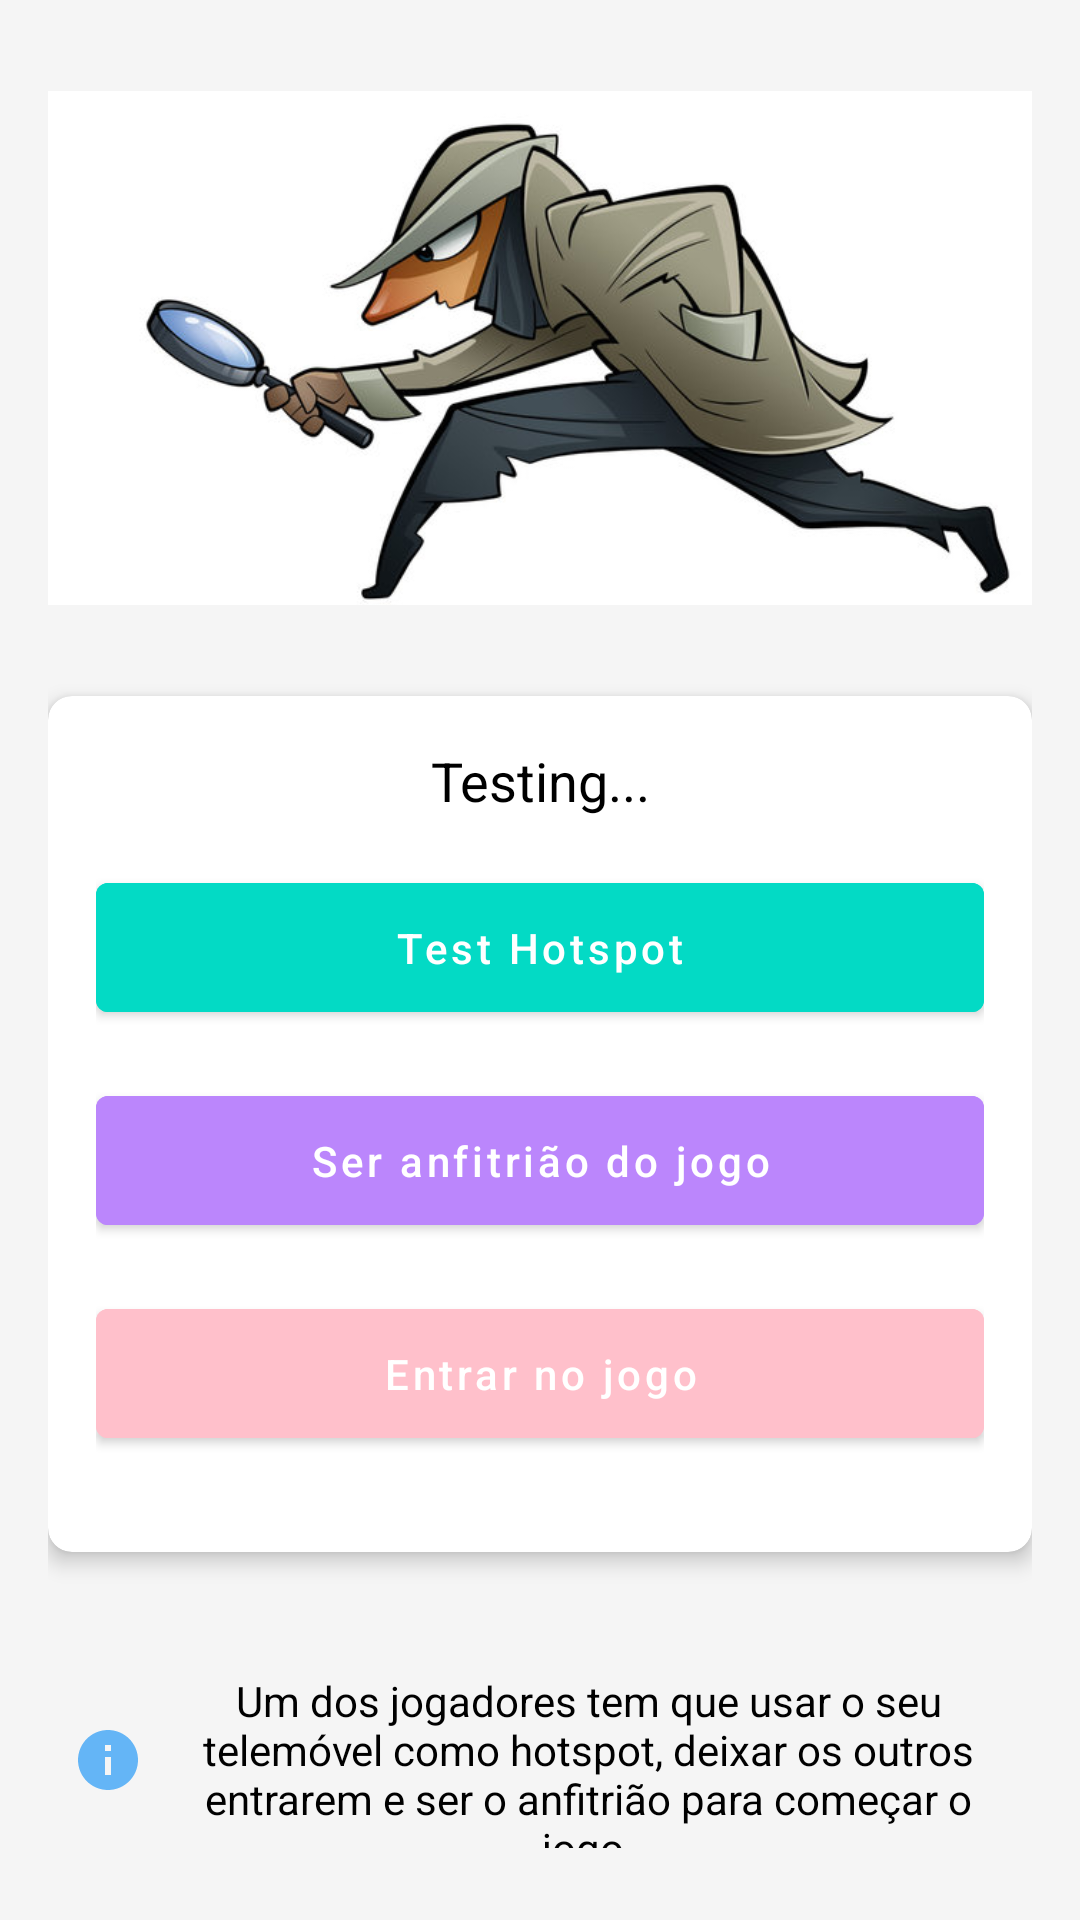

Android layout source for this screen:
<!-- AndroidManifest.xml: application theme AppTheme -->
<!-- res/layout/activity_test.xml -->
<?xml version="1.0" encoding="utf-8"?>
<LinearLayout xmlns:android="http://schemas.android.com/apk/res/android"
    xmlns:app="http://schemas.android.com/apk/res-auto"
    android:layout_width="match_parent"
    android:layout_height="match_parent"
    android:orientation="vertical"
    android:padding="16dp"
    android:background="@color/light_gray"> 

    <ImageView
        android:id="@+id/spy_image"
        android:layout_width="match_parent"
        android:layout_height="200dp"
        android:src="@drawable/ic_spy"
        android:layout_marginBottom="16dp" />

    
    <androidx.cardview.widget.CardView
        android:layout_width="match_parent"
        android:layout_height="wrap_content"
        android:layout_marginBottom="16dp"
        app:cardCornerRadius="8dp"
        app:cardElevation="4dp"
        app:cardBackgroundColor="@color/white"> 

        <LinearLayout
            android:layout_width="match_parent"
            android:layout_height="wrap_content"
            android:orientation="vertical"
            android:padding="16dp">

            
            <TextView
                android:id="@+id/testResults"
                android:layout_width="wrap_content"
                android:layout_height="wrap_content"
                android:text="Testing..."
                android:textSize="18sp"
                android:textColor="@color/black"
                android:layout_marginBottom="16dp"
                android:gravity="center_horizontal"
                android:layout_gravity="center_horizontal"/>

            
            <Button
                android:id="@+id/testHotspotButton"
                android:layout_width="match_parent"
                android:layout_height="wrap_content"
                android:text="Test Hotspot"
                android:textColor="@color/white"
                android:backgroundTint="@color/teal_200"
                android:layout_marginBottom="16dp"
                android:padding="12dp"
                android:textAllCaps="false"/>

            
            <Button
                android:id="@+id/hostButton"
                android:layout_width="match_parent"
                android:layout_height="wrap_content"
                android:text="@string/ser_anfitri_o_do_jogo"
                android:textColor="@color/white"
                android:backgroundTint="@color/purple_200"
                android:layout_marginBottom="16dp"
                android:padding="12dp"
                android:textAllCaps="false"/>

            
            <Button
                android:id="@+id/joinButton"
                android:layout_width="match_parent"
                android:layout_height="wrap_content"
                android:text="@string/entrar_no_jogo"
                android:textColor="@color/white"
                android:backgroundTint="@color/pink_200"
                android:layout_marginBottom="16dp"
                android:padding="12dp"
                android:textAllCaps="false"/>
        </LinearLayout>
    </androidx.cardview.widget.CardView>

    
    <TextView
        android:id="@+id/hostRequirementText"
        android:layout_width="match_parent"
        android:layout_height="wrap_content"
        android:text="@string/host_required_info"
        android:textSize="14sp"
        android:textColor="@color/black"
        android:gravity="center_horizontal"
        android:layout_marginTop="16dp"
        android:padding="8dp"
        android:background="@color/light_gray"
        android:drawablePadding="8dp"
        app:drawableStartCompat="@drawable/ic_info" />
</LinearLayout>
<!-- resources referenced by this layout -->
<resources>
  <color name="black">#FF000000</color>
  <color name="light_gray">#F5F5F5</color>
  <color name="pink_200">#FFC0CB</color>
  <color name="purple_200">#FFBB86FC</color>
  <color name="teal_200">#FF03DAC5</color>
  <color name="white">#FFFFFFFF</color>
  <!-- drawable ic_info (drawable) -->
  <vector xmlns:android="http://schemas.android.com/apk/res/android"
      android:width="24dp"
      android:height="24dp"
      android:viewportWidth="24"
      android:viewportHeight="24">
      <path
          android:fillColor="@color/sky_blue"
          android:pathData="M12,2C6.48,2 2,6.48 2,12s4.48,10 10,10 10,-4.48 10,-10S17.52,2 12,2zM13,17h-2v-6h2v6zM13,9h-2V7h2v2z"/>
  </vector>
  <!-- drawable ic_spy: jpg bitmap (drawable, 35773 bytes) -->
  <string name="entrar_no_jogo">Entrar no jogo</string>
  <string name="host_required_info">Um dos jogadores tem que usar o seu telemóvel como hotspot, deixar os outros entrarem e ser o anfitrião para começar o jogo.</string>
  <string name="ser_anfitri_o_do_jogo">Ser anfitrião do jogo</string>
  <style name="AppTheme" parent="Theme.MaterialComponents.Light.DarkActionBar">
          <item name="colorPrimary">@color/coral</item>
          <item name="colorPrimaryVariant">@color/deep_orange</item>
          <item name="colorOnPrimary">@color/white</item>
          <item name="colorSecondary">@color/sky_blue</item>
          <item name="colorOnSecondary">@color/white</item>
      </style>
  <color name="sky_blue">#64B5F6</color>
  <color name="coral">#FF6F61</color>
  <color name="deep_orange">#FF5722</color>
</resources>
